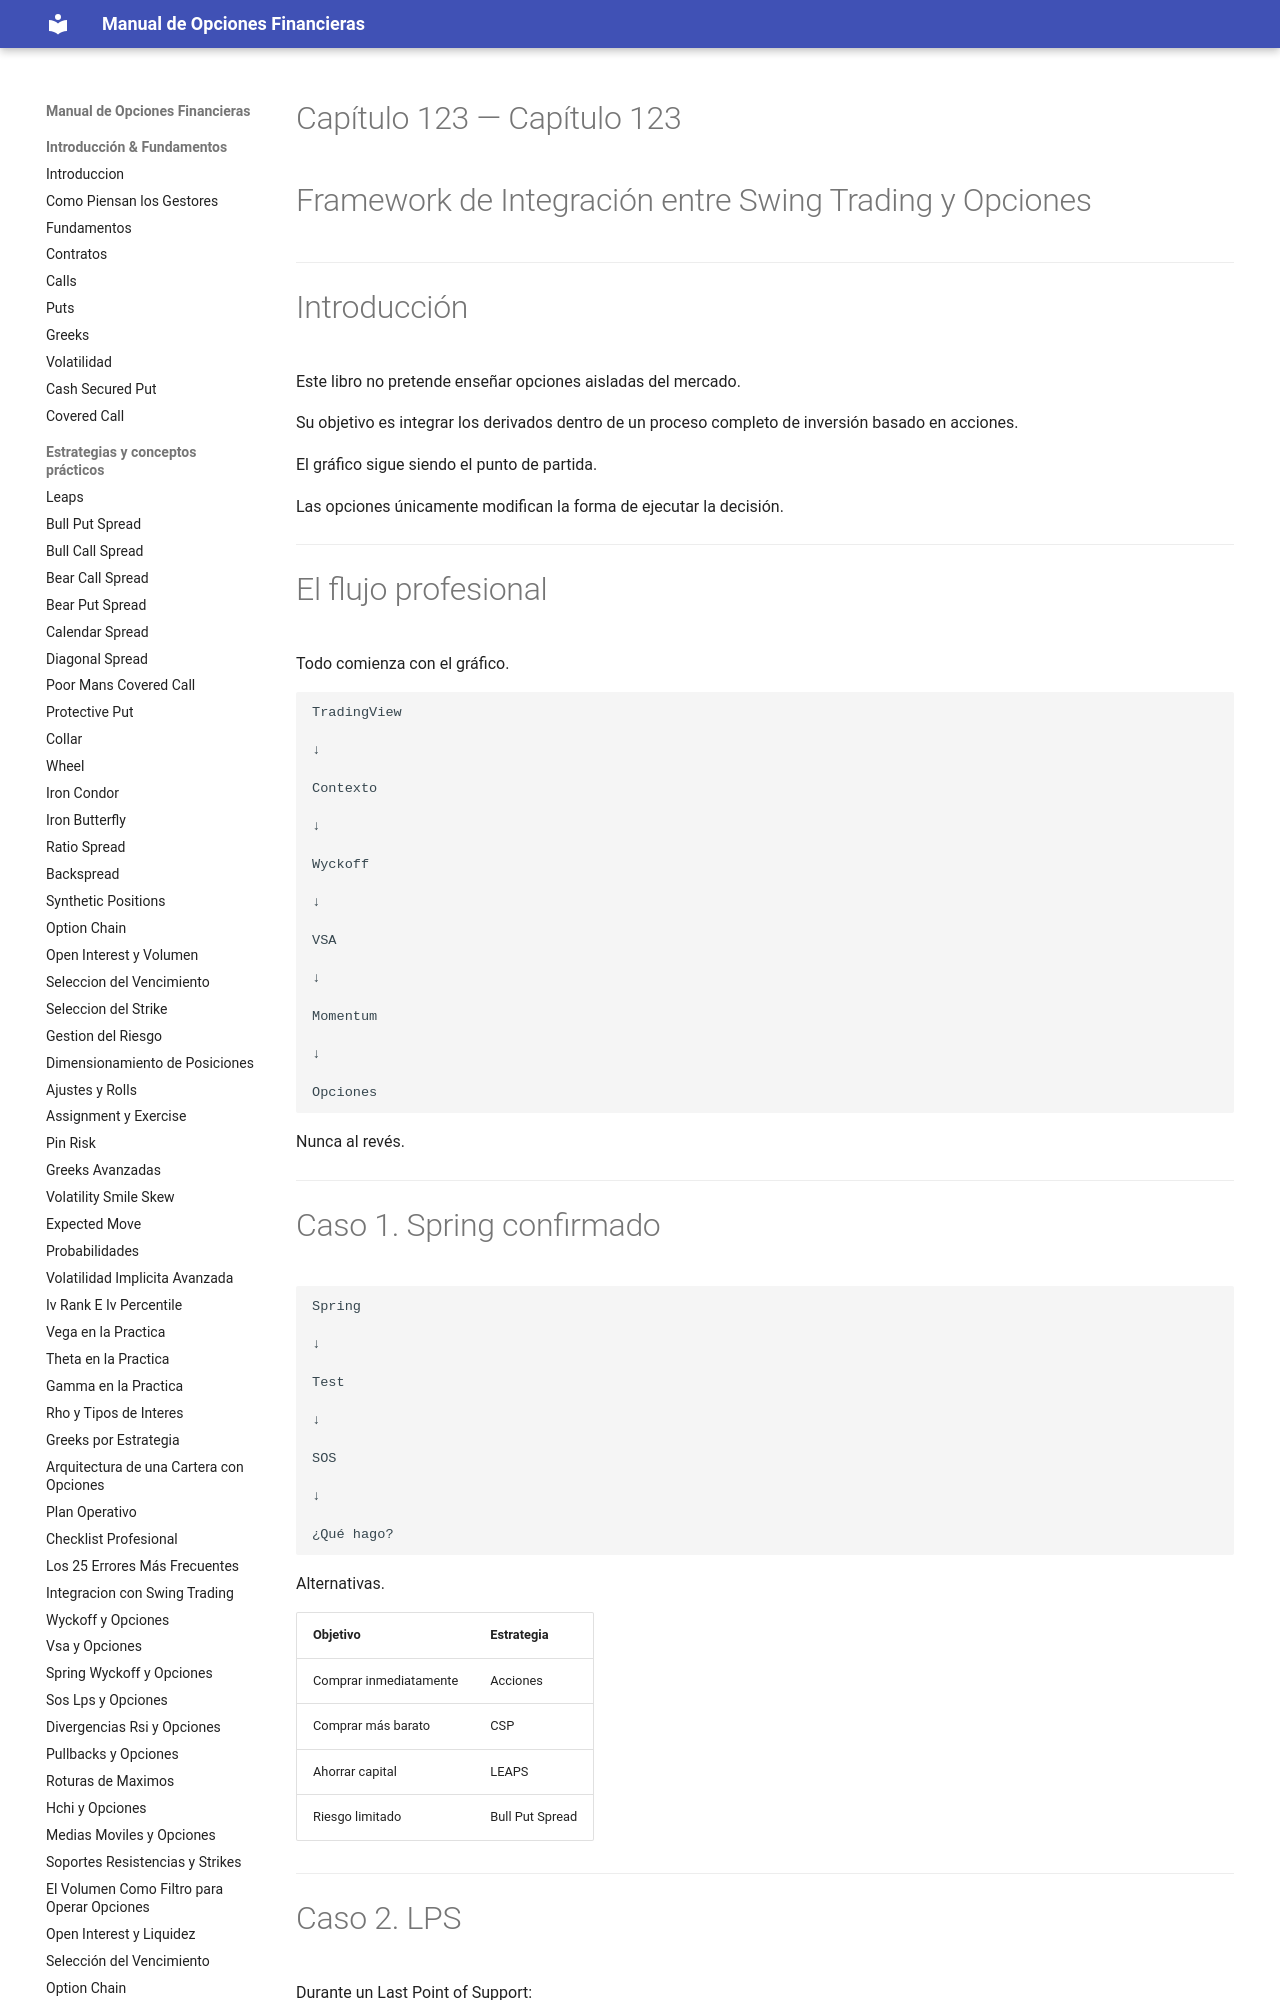

repository: juanahs/opciones-financieras · page: 123-framework-integracion-con-swing-trading/index.html · generator: mkdocs

---
description: ""
date: 2026-09-21
tags: []
draft: false
title: "Capítulo 123 — Framework de Integración entre Swing Trading y Opciones"

---

# Capítulo 123 — Framework de Integración entre Swing Trading y Opciones



---

# Introducción

Este libro no pretende enseñar opciones aisladas del mercado.

Su objetivo es integrar los derivados dentro de un proceso completo de inversión basado en acciones.

El gráfico sigue siendo el punto de partida.

Las opciones únicamente modifican la forma de ejecutar la decisión.

---
